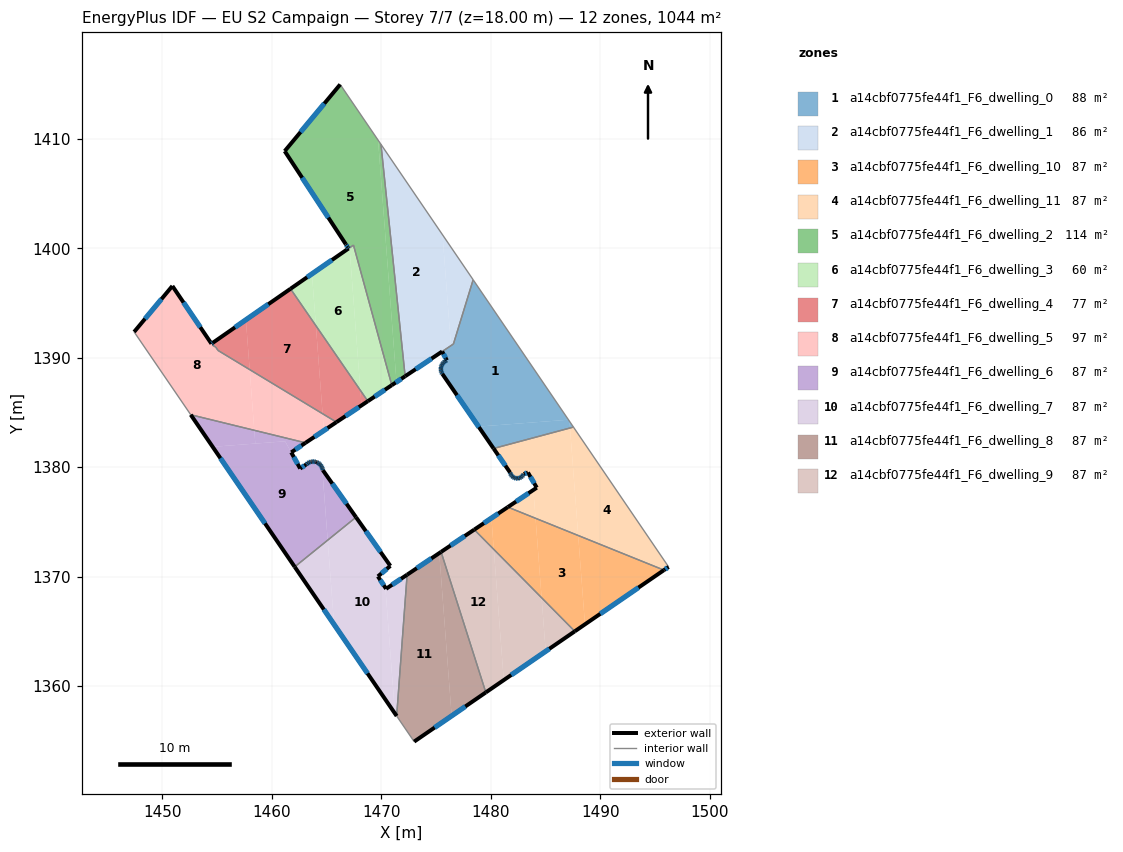
=== STOREY PLAN SPEC (per zone: floor XY polygon, exterior-wall plan segments, windows/doors) ===
zone 1: a14cbf0775fe44f1_F6_dwelling_0  (88.1 m²)
  floor: (1478.39, 1397.12) (1487.09, 1384.34) (1478.88, 1383.71) (1475.57, 1388.53) (1475.49, 1388.67) (1475.47, 1388.77) (1475.44, 1388.91) (1475.44, 1389.04) (1475.46, 1389.16) (1475.49, 1389.26) (1475.55, 1389.39) (1475.61, 1389.47) (1475.69, 1389.57) (1475.79, 1389.66) (1475.89, 1389.72) (1475.99, 1389.76) (1475.56, 1390.57) (1476.59, 1391.25)
  floor: (1487.09, 1384.34) (1487.19, 1384.19) (1487.24, 1383.58) (1480.25, 1381.71) (1478.88, 1383.71)
  floor: (1487.19, 1384.19) (1487.55, 1383.66) (1487.24, 1383.58)
  exterior wall: (1475.49, 1388.67) – (1475.57, 1388.53)  [0.2 m]
    window: (1475.52, 1388.63) – (1475.55, 1388.57)  [0.1 m²]
  exterior wall: (1475.47, 1388.77) – (1475.49, 1388.67)  [0.1 m]
    window: (1475.48, 1388.74) – (1475.49, 1388.70)  [0.1 m²]
  exterior wall: (1475.44, 1388.91) – (1475.47, 1388.77)  [0.1 m]
    window: (1475.45, 1388.87) – (1475.46, 1388.81)  [0.1 m²]
  exterior wall: (1475.44, 1389.04) – (1475.44, 1388.91)  [0.1 m]
    window: (1475.44, 1389.00) – (1475.44, 1388.95)  [0.1 m²]
  exterior wall: (1475.46, 1389.16) – (1475.44, 1389.04)  [0.1 m]
    window: (1475.45, 1389.13) – (1475.45, 1389.07)  [0.1 m²]
  exterior wall: (1475.49, 1389.26) – (1475.46, 1389.16)  [0.1 m]
    window: (1475.48, 1389.23) – (1475.47, 1389.19)  [0.1 m²]
  exterior wall: (1475.55, 1389.39) – (1475.49, 1389.26)  [0.1 m]
    window: (1475.53, 1389.35) – (1475.51, 1389.30)  [0.1 m²]
  exterior wall: (1475.61, 1389.47) – (1475.55, 1389.39)  [0.1 m]
    window: (1475.59, 1389.45) – (1475.57, 1389.41)  [0.1 m²]
  exterior wall: (1475.69, 1389.57) – (1475.61, 1389.47)  [0.1 m]
    window: (1475.67, 1389.54) – (1475.63, 1389.50)  [0.1 m²]
  exterior wall: (1475.79, 1389.66) – (1475.69, 1389.57)  [0.1 m]
    window: (1475.76, 1389.63) – (1475.72, 1389.60)  [0.1 m²]
  exterior wall: (1475.89, 1389.72) – (1475.79, 1389.66)  [0.1 m]
    window: (1475.86, 1389.70) – (1475.82, 1389.67)  [0.1 m²]
  exterior wall: (1475.99, 1389.76) – (1475.89, 1389.72)  [0.1 m]
    window: (1475.96, 1389.75) – (1475.92, 1389.73)  [0.1 m²]
  exterior wall: (1475.56, 1390.57) – (1475.99, 1389.76)  [0.9 m]
    window: (1475.68, 1390.34) – (1475.87, 1389.99)  [0.5 m²]
  exterior wall: (1475.57, 1388.53) – (1480.25, 1381.71)  [8.3 m]
    window: (1476.91, 1386.58) – (1478.92, 1383.66)  [4.6 m²]
  interior walls: 4
zone 2: a14cbf0775fe44f1_F6_dwelling_1  (85.8 m²)
  floor: (1469.97, 1409.49) (1475.59, 1401.23) (1476.36, 1391.10) (1472.18, 1388.31)
  floor: (1475.59, 1401.23) (1478.39, 1397.12) (1476.59, 1391.25) (1476.33, 1391.09) (1476.36, 1391.10)
  exterior wall: (1472.18, 1388.31) – (1475.56, 1390.57)  [4.1 m]
    window: (1473.14, 1388.95) – (1474.59, 1389.92)  [2.2 m²]
  interior walls: 4
zone 3: a14cbf0775fe44f1_F6_dwelling_10  (87.0 m²)
  floor: (1487.98, 1373.76) (1488.60, 1365.65) (1487.67, 1365.01) (1484.64, 1368.08) (1484.09, 1375.33)
  floor: (1480.06, 1375.35) (1480.28, 1372.49) (1478.49, 1374.30)
  floor: (1484.09, 1375.33) (1484.64, 1368.08) (1480.28, 1372.49) (1480.06, 1375.35) (1481.56, 1376.36)
  floor: (1495.82, 1370.60) (1488.60, 1365.65) (1487.98, 1373.76)
  exterior wall: (1481.56, 1376.36) – (1478.49, 1374.30)  [3.7 m]
    window: (1480.68, 1375.77) – (1479.37, 1374.89)  [2.0 m²]
  exterior wall: (1487.67, 1365.01) – (1495.82, 1370.60)  [9.9 m]
    window: (1490.00, 1366.61) – (1493.49, 1369.00)  [5.4 m²]
  interior walls: 2
zone 4: a14cbf0775fe44f1_F6_dwelling_11  (87.0 m²)
  floor: (1487.55, 1383.66) (1496.24, 1370.89) (1495.82, 1370.60) (1487.98, 1373.76) (1487.24, 1383.58)
  floor: (1487.24, 1383.58) (1487.98, 1373.76) (1484.09, 1375.33) (1483.89, 1377.92) (1484.20, 1378.13) (1483.39, 1379.52) (1483.01, 1379.38) (1482.95, 1379.26) (1482.87, 1379.17) (1482.75, 1379.08) (1482.63, 1379.01) (1482.47, 1378.97) (1482.29, 1378.99) (1482.16, 1379.02) (1482.04, 1379.08) (1481.94, 1379.17) (1481.85, 1379.29) (1481.80, 1379.40) (1481.76, 1379.51) (1480.25, 1381.71)
  floor: (1483.89, 1377.92) (1484.09, 1375.33) (1481.56, 1376.36)
  exterior wall: (1484.20, 1378.13) – (1481.56, 1376.36)  [3.2 m]
    window: (1483.44, 1377.62) – (1482.31, 1376.86)  [1.8 m²]
  exterior wall: (1483.39, 1379.52) – (1484.20, 1378.13)  [1.6 m]
    window: (1483.62, 1379.12) – (1483.97, 1378.53)  [0.9 m²]
  exterior wall: (1483.01, 1379.38) – (1483.39, 1379.52)  [0.4 m]
    window: (1483.12, 1379.42) – (1483.28, 1379.48)  [0.2 m²]
  exterior wall: (1482.95, 1379.26) – (1483.01, 1379.38)  [0.1 m]
    window: (1482.97, 1379.30) – (1482.99, 1379.35)  [0.1 m²]
  exterior wall: (1482.87, 1379.17) – (1482.95, 1379.26)  [0.1 m]
    window: (1482.89, 1379.20) – (1482.93, 1379.24)  [0.1 m²]
  exterior wall: (1482.75, 1379.08) – (1482.87, 1379.17)  [0.1 m]
    window: (1482.79, 1379.10) – (1482.84, 1379.14)  [0.1 m²]
  exterior wall: (1482.63, 1379.01) – (1482.75, 1379.08)  [0.1 m]
    window: (1482.66, 1379.03) – (1482.72, 1379.06)  [0.1 m²]
  exterior wall: (1482.47, 1378.97) – (1482.63, 1379.01)  [0.2 m]
    window: (1482.51, 1378.98) – (1482.58, 1379.00)  [0.1 m²]
  exterior wall: (1482.29, 1378.99) – (1482.47, 1378.97)  [0.2 m]
    window: (1482.34, 1378.98) – (1482.42, 1378.98)  [0.1 m²]
  exterior wall: (1482.16, 1379.02) – (1482.29, 1378.99)  [0.1 m]
    window: (1482.20, 1379.01) – (1482.25, 1379.00)  [0.1 m²]
  exterior wall: (1482.04, 1379.08) – (1482.16, 1379.02)  [0.1 m]
    window: (1482.08, 1379.07) – (1482.12, 1379.04)  [0.1 m²]
  exterior wall: (1481.94, 1379.17) – (1482.04, 1379.08)  [0.1 m]
    window: (1481.97, 1379.15) – (1482.01, 1379.11)  [0.1 m²]
  exterior wall: (1481.85, 1379.29) – (1481.94, 1379.17)  [0.1 m]
    window: (1481.87, 1379.25) – (1481.91, 1379.21)  [0.1 m²]
  exterior wall: (1481.80, 1379.40) – (1481.85, 1379.29)  [0.1 m]
    window: (1481.81, 1379.37) – (1481.83, 1379.32)  [0.1 m²]
  exterior wall: (1481.76, 1379.51) – (1481.80, 1379.40)  [0.1 m]
    window: (1481.77, 1379.48) – (1481.79, 1379.43)  [0.1 m²]
  exterior wall: (1480.25, 1381.71) – (1481.76, 1379.51)  [2.7 m]
    window: (1480.69, 1381.08) – (1481.33, 1380.14)  [1.5 m²]
  exterior wall: (1495.82, 1370.60) – (1496.24, 1370.89)  [0.5 m]
    window: (1495.94, 1370.69) – (1496.12, 1370.81)  [0.3 m²]
  interior walls: 3
zone 5: a14cbf0775fe44f1_F6_dwelling_2  (113.7 m²)
  floor: (1466.24, 1414.96) (1469.71, 1409.88) (1471.39, 1387.78) (1470.96, 1387.49) (1467.46, 1400.29) (1466.89, 1399.90) (1467.01, 1399.98) (1466.86, 1400.20) (1466.76, 1400.36) (1461.17, 1408.87)
  floor: (1469.97, 1409.49) (1472.18, 1388.31) (1471.39, 1387.78) (1469.71, 1409.88)
  floor: (1467.46, 1400.29) (1463.67, 1397.65) (1466.89, 1399.90)
  exterior wall: (1467.01, 1399.98) – (1461.71, 1396.30)  [6.5 m]
    window: (1465.49, 1398.93) – (1463.22, 1397.35)  [3.6 m²]
  exterior wall: (1466.93, 1400.11) – (1467.01, 1399.98)  [0.2 m]
    window: (1466.95, 1400.07) – (1466.99, 1400.02)  [0.1 m²]
  exterior wall: (1466.76, 1400.36) – (1466.93, 1400.11)  [0.3 m]
    window: (1466.81, 1400.29) – (1466.88, 1400.18)  [0.2 m²]
  exterior wall: (1461.17, 1408.87) – (1466.76, 1400.37)  [10.2 m]
    window: (1462.77, 1406.44) – (1465.16, 1402.80)  [5.6 m²]
  exterior wall: (1466.24, 1414.96) – (1461.17, 1408.87)  [7.9 m]
    window: (1464.80, 1413.22) – (1462.62, 1410.61)  [4.4 m²]
  exterior wall: (1470.96, 1387.49) – (1472.18, 1388.31)  [1.5 m]
    window: (1471.31, 1387.73) – (1471.83, 1388.08)  [0.8 m²]
  interior walls: 4
zone 6: a14cbf0775fe44f1_F6_dwelling_3  (60.2 m²)
  floor: (1467.14, 1399.51) (1468.09, 1387.02) (1464.03, 1392.93) (1463.67, 1397.65) (1466.89, 1399.89)
  floor: (1463.67, 1397.65) (1464.03, 1392.93) (1461.71, 1396.29)
  floor: (1467.46, 1400.29) (1470.96, 1387.49) (1468.77, 1386.03) (1468.09, 1387.02) (1467.14, 1399.51) (1466.89, 1399.89)
  exterior wall: (1468.77, 1386.03) – (1470.96, 1387.49)  [2.6 m]
    window: (1469.39, 1386.45) – (1470.33, 1387.08)  [1.5 m²]
  interior walls: 3
zone 7: a14cbf0775fe44f1_F6_dwelling_4  (77.3 m²)
  floor: (1461.71, 1396.30) (1464.03, 1392.93) (1464.64, 1384.89) (1457.98, 1388.92) (1457.63, 1393.46)
  floor: (1464.03, 1392.93) (1468.09, 1387.02) (1468.19, 1385.65) (1465.91, 1384.12) (1464.64, 1384.89)
  floor: (1457.63, 1393.46) (1457.98, 1388.92) (1455.09, 1390.67) (1454.88, 1390.96) (1454.57, 1391.16) (1454.70, 1391.24) (1454.61, 1391.37)
  floor: (1468.09, 1387.02) (1468.77, 1386.03) (1468.19, 1385.65)
  exterior wall: (1465.91, 1384.12) – (1468.77, 1386.03)  [3.4 m]
    window: (1466.72, 1384.66) – (1467.95, 1385.48)  [1.9 m²]
  exterior wall: (1461.71, 1396.30) – (1454.61, 1391.37)  [8.6 m]
    window: (1459.68, 1394.89) – (1456.64, 1392.77)  [4.8 m²]
  interior walls: 6
zone 8: a14cbf0775fe44f1_F6_dwelling_5  (96.7 m²)
  floor: (1454.61, 1391.37) (1454.70, 1391.24) (1454.57, 1391.16) (1454.88, 1390.96) (1455.09, 1390.67) (1457.98, 1388.92) (1458.40, 1383.37) (1452.59, 1384.79) (1447.42, 1392.36) (1450.92, 1396.55) (1454.49, 1391.28)
  floor: (1464.64, 1384.89) (1464.75, 1383.35) (1463.08, 1382.23) (1458.40, 1383.37) (1457.98, 1388.92)
  floor: (1465.91, 1384.12) (1464.75, 1383.35) (1464.64, 1384.89)
  exterior wall: (1454.49, 1391.28) – (1450.92, 1396.55)  [6.4 m]
    window: (1453.47, 1392.79) – (1451.94, 1395.05)  [3.5 m²]
  exterior wall: (1454.61, 1391.37) – (1454.49, 1391.28)  [0.2 m]
    window: (1454.58, 1391.34) – (1454.52, 1391.30)  [0.1 m²]
  exterior wall: (1463.08, 1382.23) – (1465.91, 1384.12)  [3.4 m]
    window: (1463.89, 1382.77) – (1465.10, 1383.58)  [1.9 m²]
  exterior wall: (1450.92, 1396.55) – (1447.42, 1392.36)  [5.5 m]
    window: (1449.92, 1395.35) – (1448.42, 1393.56)  [3.0 m²]
  interior walls: 7
zone 9: a14cbf0775fe44f1_F6_dwelling_6  (87.0 m²)
  floor: (1464.13, 1380.44) (1464.24, 1380.39) (1464.37, 1380.29) (1464.45, 1380.21) (1464.54, 1380.08) (1464.60, 1379.96) (1465.10, 1373.34) (1462.09, 1370.90) (1454.60, 1381.86) (1461.21, 1382.37) (1462.59, 1379.88) (1463.13, 1380.25) (1463.27, 1380.36) (1463.42, 1380.44) (1463.55, 1380.49) (1463.62, 1380.50) (1463.75, 1380.52) (1463.89, 1380.51) (1463.99, 1380.49) (1464.04, 1380.47)
  floor: (1464.66, 1379.73) (1467.69, 1375.43) (1465.10, 1373.34) (1464.60, 1379.95) (1464.63, 1379.85)
  floor: (1458.40, 1383.37) (1458.49, 1382.16) (1454.60, 1381.86) (1452.59, 1384.79)
  floor: (1463.08, 1382.23) (1461.77, 1381.36) (1461.21, 1382.37) (1458.49, 1382.16) (1458.40, 1383.37)
  exterior wall: (1461.77, 1381.36) – (1463.08, 1382.23)  [1.6 m]
    window: (1462.14, 1381.61) – (1462.70, 1381.98)  [0.9 m²]
  exterior wall: (1462.59, 1379.88) – (1461.77, 1381.36)  [1.7 m]
    window: (1462.36, 1380.30) – (1462.01, 1380.93)  [0.9 m²]
  exterior wall: (1463.13, 1380.25) – (1462.59, 1379.88)  [0.7 m]
    window: (1462.98, 1380.14) – (1462.75, 1379.98)  [0.4 m²]
  exterior wall: (1463.27, 1380.36) – (1463.13, 1380.25)  [0.2 m]
    window: (1463.23, 1380.33) – (1463.17, 1380.28)  [0.1 m²]
  exterior wall: (1463.42, 1380.44) – (1463.27, 1380.36)  [0.2 m]
    window: (1463.37, 1380.42) – (1463.31, 1380.39)  [0.1 m²]
  exterior wall: (1463.55, 1380.49) – (1463.42, 1380.44)  [0.1 m]
    window: (1463.51, 1380.48) – (1463.45, 1380.46)  [0.1 m²]
  exterior wall: (1463.62, 1380.50) – (1463.55, 1380.49)  [0.1 m]
  exterior wall: (1463.75, 1380.52) – (1463.62, 1380.50)  [0.1 m]
    window: (1463.71, 1380.51) – (1463.66, 1380.51)  [0.1 m²]
  exterior wall: (1463.89, 1380.51) – (1463.75, 1380.52)  [0.1 m]
    window: (1463.85, 1380.51) – (1463.79, 1380.52)  [0.1 m²]
  exterior wall: (1463.99, 1380.49) – (1463.89, 1380.51)  [0.1 m]
    window: (1463.96, 1380.50) – (1463.92, 1380.50)  [0.1 m²]
  exterior wall: (1464.04, 1380.47) – (1463.99, 1380.49)  [0.0 m]
  exterior wall: (1464.13, 1380.44) – (1464.04, 1380.47)  [0.1 m]
  exterior wall: (1464.24, 1380.39) – (1464.13, 1380.44)  [0.1 m]
    window: (1464.21, 1380.40) – (1464.16, 1380.43)  [0.1 m²]
  exterior wall: (1464.37, 1380.29) – (1464.24, 1380.39)  [0.2 m]
    window: (1464.33, 1380.32) – (1464.27, 1380.36)  [0.1 m²]
  exterior wall: (1464.45, 1380.21) – (1464.37, 1380.29)  [0.1 m]
    window: (1464.42, 1380.24) – (1464.39, 1380.27)  [0.1 m²]
  exterior wall: (1464.54, 1380.08) – (1464.45, 1380.21)  [0.2 m]
    window: (1464.51, 1380.12) – (1464.47, 1380.17)  [0.1 m²]
  exterior wall: (1464.60, 1379.95) – (1464.54, 1380.08)  [0.1 m]
    window: (1464.58, 1379.99) – (1464.56, 1380.04)  [0.1 m²]
  exterior wall: (1464.63, 1379.85) – (1464.60, 1379.95)  [0.1 m]
    window: (1464.62, 1379.88) – (1464.61, 1379.92)  [0.1 m²]
  exterior wall: (1464.66, 1379.73) – (1464.63, 1379.85)  [0.1 m]
    window: (1464.65, 1379.77) – (1464.64, 1379.82)  [0.1 m²]
  exterior wall: (1467.69, 1375.43) – (1464.66, 1379.73)  [5.3 m]
    window: (1466.82, 1376.66) – (1465.52, 1378.50)  [2.9 m²]
  exterior wall: (1452.59, 1384.79) – (1462.09, 1370.90)  [16.8 m]
    window: (1455.31, 1380.82) – (1459.38, 1374.87)  [9.3 m²]
  interior walls: 2
zone 10: a14cbf0775fe44f1_F6_dwelling_7  (87.0 m²)
  floor: (1467.69, 1375.43) (1470.83, 1370.99) (1469.69, 1370.03) (1470.37, 1369.00) (1471.25, 1357.50) (1465.69, 1365.64) (1465.10, 1373.34)
  floor: (1465.10, 1373.34) (1465.69, 1365.64) (1462.09, 1370.90)
  floor: (1472.36, 1370.18) (1471.40, 1357.28) (1471.25, 1357.50) (1470.37, 1369.00) (1470.44, 1368.89)
  exterior wall: (1470.83, 1370.99) – (1467.69, 1375.43)  [5.4 m]
    window: (1469.93, 1372.26) – (1468.59, 1374.16)  [3.0 m²]
  exterior wall: (1469.69, 1370.03) – (1470.83, 1370.99)  [1.5 m]
    window: (1470.01, 1370.30) – (1470.50, 1370.71)  [0.8 m²]
  exterior wall: (1470.44, 1368.89) – (1469.69, 1370.03)  [1.4 m]
    window: (1470.22, 1369.22) – (1469.90, 1369.70)  [0.7 m²]
  exterior wall: (1472.36, 1370.18) – (1470.44, 1368.89)  [2.3 m]
    window: (1471.81, 1369.81) – (1470.99, 1369.26)  [1.3 m²]
  exterior wall: (1462.09, 1370.90) – (1471.40, 1357.28)  [16.5 m]
    window: (1464.75, 1367.01) – (1468.74, 1361.17)  [9.1 m²]
  interior walls: 2
zone 11: a14cbf0775fe44f1_F6_dwelling_8  (86.9 m²)
  floor: (1475.29, 1372.15) (1476.42, 1357.29) (1473.00, 1354.94) (1471.40, 1357.28) (1472.36, 1370.18)
  floor: (1475.46, 1372.26) (1479.55, 1359.43) (1476.42, 1357.29) (1475.29, 1372.15)
  exterior wall: (1475.46, 1372.26) – (1472.36, 1370.18)  [3.7 m]
    window: (1474.57, 1371.67) – (1473.24, 1370.78)  [2.1 m²]
  exterior wall: (1473.00, 1354.94) – (1479.55, 1359.43)  [7.9 m]
    window: (1474.87, 1356.22) – (1477.68, 1358.15)  [4.4 m²]
  interior walls: 3
zone 12: a14cbf0775fe44f1_F6_dwelling_9  (87.0 m²)
  floor: (1480.28, 1372.49) (1481.18, 1360.56) (1479.55, 1359.43) (1475.46, 1372.26) (1478.49, 1374.30)
  floor: (1484.64, 1368.08) (1485.01, 1363.18) (1481.18, 1360.56) (1480.28, 1372.49)
  floor: (1484.64, 1368.08) (1487.67, 1365.01) (1485.01, 1363.18)
  exterior wall: (1478.49, 1374.30) – (1475.46, 1372.26)  [3.6 m]
    window: (1477.62, 1373.72) – (1476.33, 1372.85)  [2.0 m²]
  exterior wall: (1479.55, 1359.43) – (1487.67, 1365.01)  [9.9 m]
    window: (1481.87, 1361.03) – (1485.35, 1363.42)  [5.4 m²]
  interior walls: 2

=== DERIVED (storey summary) ===
Building: EU S2 Campaign
Storey: 7 of 7  (floor level z = 18.00 m)
Storey gross floor area: 1043.5 m²
Zones on this storey: 12
  - a14cbf0775fe44f1_F6_dwelling_0: floor 88.1 m²; exterior wall 10.7 m (32.0 m²); 14 window(s) 5.9 m²; WWR 18.4%
  - a14cbf0775fe44f1_F6_dwelling_1: floor 85.8 m²; exterior wall 4.1 m (12.2 m²); 1 window(s) 2.2 m²; WWR 18.4%
  - a14cbf0775fe44f1_F6_dwelling_10: floor 87.0 m²; exterior wall 13.6 m (40.7 m²); 2 window(s) 7.5 m²; WWR 18.4%
  - a14cbf0775fe44f1_F6_dwelling_11: floor 87.0 m²; exterior wall 10.1 m (30.2 m²); 17 window(s) 5.5 m²; WWR 18.4%
  - a14cbf0775fe44f1_F6_dwelling_2: floor 113.7 m²; exterior wall 26.5 m (79.4 m²); 6 window(s) 14.6 m²; WWR 18.4%
  - a14cbf0775fe44f1_F6_dwelling_3: floor 60.2 m²; exterior wall 2.6 m (7.9 m²); 1 window(s) 1.5 m²; WWR 18.4%
  - a14cbf0775fe44f1_F6_dwelling_4: floor 77.3 m²; exterior wall 12.1 m (36.3 m²); 2 window(s) 6.7 m²; WWR 18.4%
  - a14cbf0775fe44f1_F6_dwelling_5: floor 96.7 m²; exterior wall 15.4 m (46.1 m²); 4 window(s) 8.5 m²; WWR 18.4%
  - a14cbf0775fe44f1_F6_dwelling_6: floor 87.0 m²; exterior wall 28.0 m (84.0 m²); 18 window(s) 15.3 m²; WWR 18.2%
  - a14cbf0775fe44f1_F6_dwelling_7: floor 87.0 m²; exterior wall 27.1 m (81.3 m²); 5 window(s) 14.9 m²; WWR 18.4%
  - a14cbf0775fe44f1_F6_dwelling_8: floor 86.9 m²; exterior wall 11.7 m (35.0 m²); 2 window(s) 6.4 m²; WWR 18.4%
  - a14cbf0775fe44f1_F6_dwelling_9: floor 87.0 m²; exterior wall 13.5 m (40.5 m²); 2 window(s) 7.4 m²; WWR 18.4%
Zone adjacency (shared interzone walls):
  - a14cbf0775fe44f1_F6_dwelling_0 ↔ a14cbf0775fe44f1_F6_dwelling_1
  - a14cbf0775fe44f1_F6_dwelling_0 ↔ a14cbf0775fe44f1_F6_dwelling_11
  - a14cbf0775fe44f1_F6_dwelling_1 ↔ a14cbf0775fe44f1_F6_dwelling_2
  - a14cbf0775fe44f1_F6_dwelling_10 ↔ a14cbf0775fe44f1_F6_dwelling_11
  - a14cbf0775fe44f1_F6_dwelling_10 ↔ a14cbf0775fe44f1_F6_dwelling_9
  - a14cbf0775fe44f1_F6_dwelling_2 ↔ a14cbf0775fe44f1_F6_dwelling_3
  - a14cbf0775fe44f1_F6_dwelling_3 ↔ a14cbf0775fe44f1_F6_dwelling_4
  - a14cbf0775fe44f1_F6_dwelling_4 ↔ a14cbf0775fe44f1_F6_dwelling_5
  - a14cbf0775fe44f1_F6_dwelling_5 ↔ a14cbf0775fe44f1_F6_dwelling_6
  - a14cbf0775fe44f1_F6_dwelling_6 ↔ a14cbf0775fe44f1_F6_dwelling_7
  - a14cbf0775fe44f1_F6_dwelling_7 ↔ a14cbf0775fe44f1_F6_dwelling_8
  - a14cbf0775fe44f1_F6_dwelling_8 ↔ a14cbf0775fe44f1_F6_dwelling_9